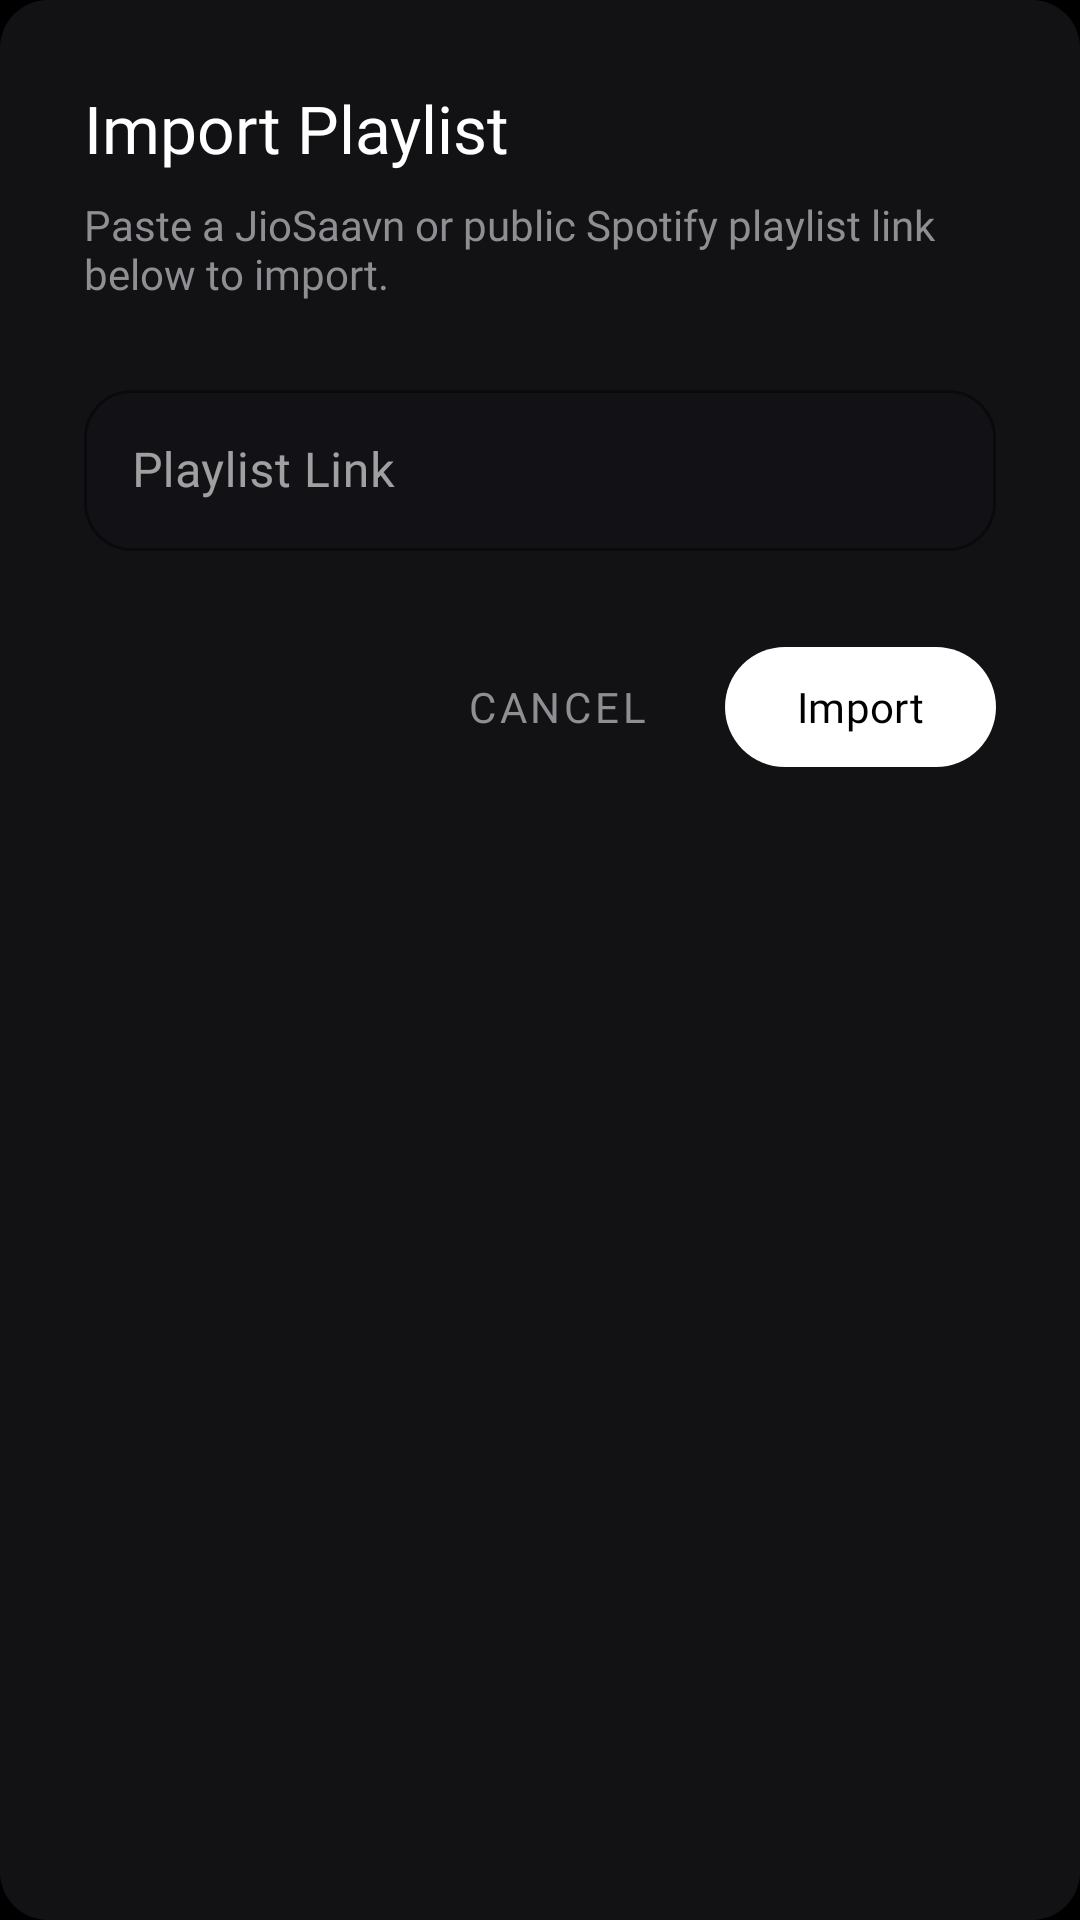

Layout XML and referenced resources for this Android screen:
<!-- AndroidManifest.xml: application theme Theme.MidnightMusic -->
<!-- res/layout/dialog_import_playlist.xml -->
<?xml version="1.0" encoding="utf-8"?>
<LinearLayout
    xmlns:android="http://schemas.android.com/apk/res/android"
    xmlns:app="http://schemas.android.com/apk/res-auto"
    android:layout_height="wrap_content"
    android:layout_width="match_parent"
    android:minWidth="320dp"
    android:padding="28dp"
    android:orientation="vertical"
    android:background="@drawable/bg_rounded_dialog">

    <TextView
        android:layout_width="match_parent"
        android:layout_height="wrap_content"
        android:text="Import Playlist"
        android:textColor="@color/text_primary"
        android:textSize="22sp"
        android:fontFamily="@font/poppins_bold"
        android:layout_marginBottom="8dp" />
        
    <TextView
        android:layout_width="match_parent"
        android:layout_height="wrap_content"
        android:text="Paste a JioSaavn or public Spotify playlist link below to import."
        android:textColor="@color/text_secondary"
        android:textSize="14sp"
        android:fontFamily="@font/poppins"
        android:layout_marginBottom="24dp" />

    <com.google.android.material.textfield.TextInputLayout
        android:layout_width="match_parent"
        android:layout_height="wrap_content"
        android:layout_marginBottom="8dp"
        app:boxStrokeColor="@color/primary"
        app:boxBackgroundColor="@color/card_background"
        app:hintTextColor="@color/primary"
        app:boxCornerRadiusTopStart="16dp"
        app:boxCornerRadiusTopEnd="16dp"
        app:boxCornerRadiusBottomStart="16dp"
        app:boxCornerRadiusBottomEnd="16dp"
        style="@style/Widget.MaterialComponents.TextInputLayout.OutlinedBox">

        <com.google.android.material.textfield.TextInputEditText
            android:id="@+id/edit_playlist_link"
            android:layout_height="wrap_content"
            android:layout_width="match_parent"
            android:hint="Playlist Link"
            android:importantForAutofill="no"
            android:maxLines="2"
            android:textColor="@color/text_primary"
            android:textColorHint="@color/text_hint"
            android:fontFamily="@font/poppins"
            android:inputType="textUri"
            android:paddingVertical="16dp" />
    </com.google.android.material.textfield.TextInputLayout>

    <ProgressBar
        android:id="@+id/import_progress"
        android:layout_width="match_parent"
        android:layout_height="wrap_content"
        android:layout_marginTop="16dp"
        android:visibility="gone"
        style="?android:attr/progressBarStyleHorizontal" />
        
    <TextView
        android:id="@+id/import_status_text"
        android:layout_width="match_parent"
        android:layout_height="wrap_content"
        android:text="Importing..."
        android:visibility="gone"
        android:textColor="@color/text_secondary"
        android:textSize="12sp"
        android:gravity="center"
        android:fontFamily="@font/poppins"
        android:layout_marginTop="8dp" />

    <LinearLayout
        android:layout_width="match_parent"
        android:layout_height="wrap_content"
        android:orientation="horizontal"
        android:gravity="end"
        android:layout_marginTop="20dp">

        <com.google.android.material.button.MaterialButton
            android:id="@+id/btn_cancel"
            android:layout_width="wrap_content"
            android:layout_height="48dp"
            android:text="@string/cancel"
            android:textColor="@color/text_secondary"
            android:fontFamily="@font/poppins_medium"
            android:layout_marginEnd="12dp"
            style="@style/Widget.MaterialComponents.Button.TextButton"
            app:rippleColor="@color/ripple_light" />

        <com.google.android.material.button.MaterialButton
            android:id="@+id/btn_import"
            android:layout_width="wrap_content"
            android:layout_height="48dp"
            android:text="Import"
            android:textColor="@color/on_primary"
            android:fontFamily="@font/poppins_medium"
            app:backgroundTint="@color/primary"
            app:cornerRadius="24dp"
            app:rippleColor="@color/ripple_light" />
    </LinearLayout>

</LinearLayout>
<!-- resources referenced by this layout -->
<resources>
  <color name="card_background">#121216</color>
  <color name="on_primary">#000000</color>
  <color name="primary">#FFFFFF</color>
  <color name="ripple_light">#1AFFFFFF</color>
  <color name="text_hint">#55555A</color>
  <color name="text_primary">#FFFFFF</color>
  <color name="text_secondary">#8E8E93</color>
  <!-- drawable bg_rounded_dialog (drawable) -->
  <?xml version="1.0" encoding="utf-8"?>
  <shape xmlns:android="http://schemas.android.com/apk/res/android">
      <solid android:color="@color/surface" />
      <corners android:radius="16dp" />
  </shape>
  <string name="cancel">Cancel</string>
  <style name="Theme.MidnightMusic" parent="Theme.Material3.DayNight.NoActionBar">
      
      <item name="colorPrimary">@color/primary</item>
      <item name="colorOnPrimary">@color/on_primary</item>
      <item name="colorPrimaryContainer">@color/primary_variant</item>
      
      
      <item name="colorSecondary">@color/accent</item>
      <item name="colorOnSecondary">@color/on_primary</item>
      
      
      <item name="android:windowBackground">@color/background</item>
      <item name="android:colorBackground">@color/background</item>
      <item name="colorSurface">@color/surface</item>
      <item name="colorSurfaceVariant">@color/surface_variant</item>
      <item name="colorOnSurface">@color/text_primary</item>
      <item name="colorOnSurfaceVariant">@color/text_secondary</item>
      
      
      <item name="android:statusBarColor">@color/background</item>
      <item name="android:navigationBarColor">@color/background</item>
      <item name="android:windowLightStatusBar" tools:targetApi="m">false</item>
      
      
      <item name="fontFamily">@font/poppins</item>
  
      
      <item name="materialCardViewStyle">@style/Widget.MidnightMusic.CardView</item>
      <item name="bottomNavigationStyle">@style/Widget.MidnightMusic.BottomNavigationView</item>
    </style>
  <color name="surface">#121214</color>
  <color name="primary_variant">#E2E8F0</color>
  <color name="accent">#FFFFFF</color>
  <color name="background">#000000</color>
  <color name="surface_variant">#1E1E24</color>
  <style name="Widget.MidnightMusic.CardView" parent="Widget.Material3.CardView.Elevated">
      <item name="cardBackgroundColor">@color/card_background</item>
      <item name="cardCornerRadius">20dp</item>
      <item name="cardElevation">0dp</item>
      <item name="strokeWidth">1dp</item>
      <item name="strokeColor">@color/glass_border</item>
      <item name="shapeAppearanceOverlay">@style/ShapeAppearance.MidnightMusic.Medium</item>
    </style>
  <style name="Widget.MidnightMusic.BottomNavigationView" parent="Widget.Material3.BottomNavigationView">
      <item name="backgroundTint">@color/surface</item>
      <item name="itemIconTint">@color/primary</item>
      <item name="itemTextColor">@color/text_primary</item>
      <item name="itemRippleColor">@color/ripple_accent</item>
      <item name="elevation">0dp</item>
      <item name="labelVisibilityMode">labeled</item>
    </style>
  <color name="glass_border">#1AFFFFFF</color>
  <style name="ShapeAppearance.MidnightMusic.Medium" parent="ShapeAppearance.Material3.Corner.Medium">
      <item name="cornerSize">24dp</item>
    </style>
  <color name="ripple_accent">#33FFFFFF</color>
</resources>
